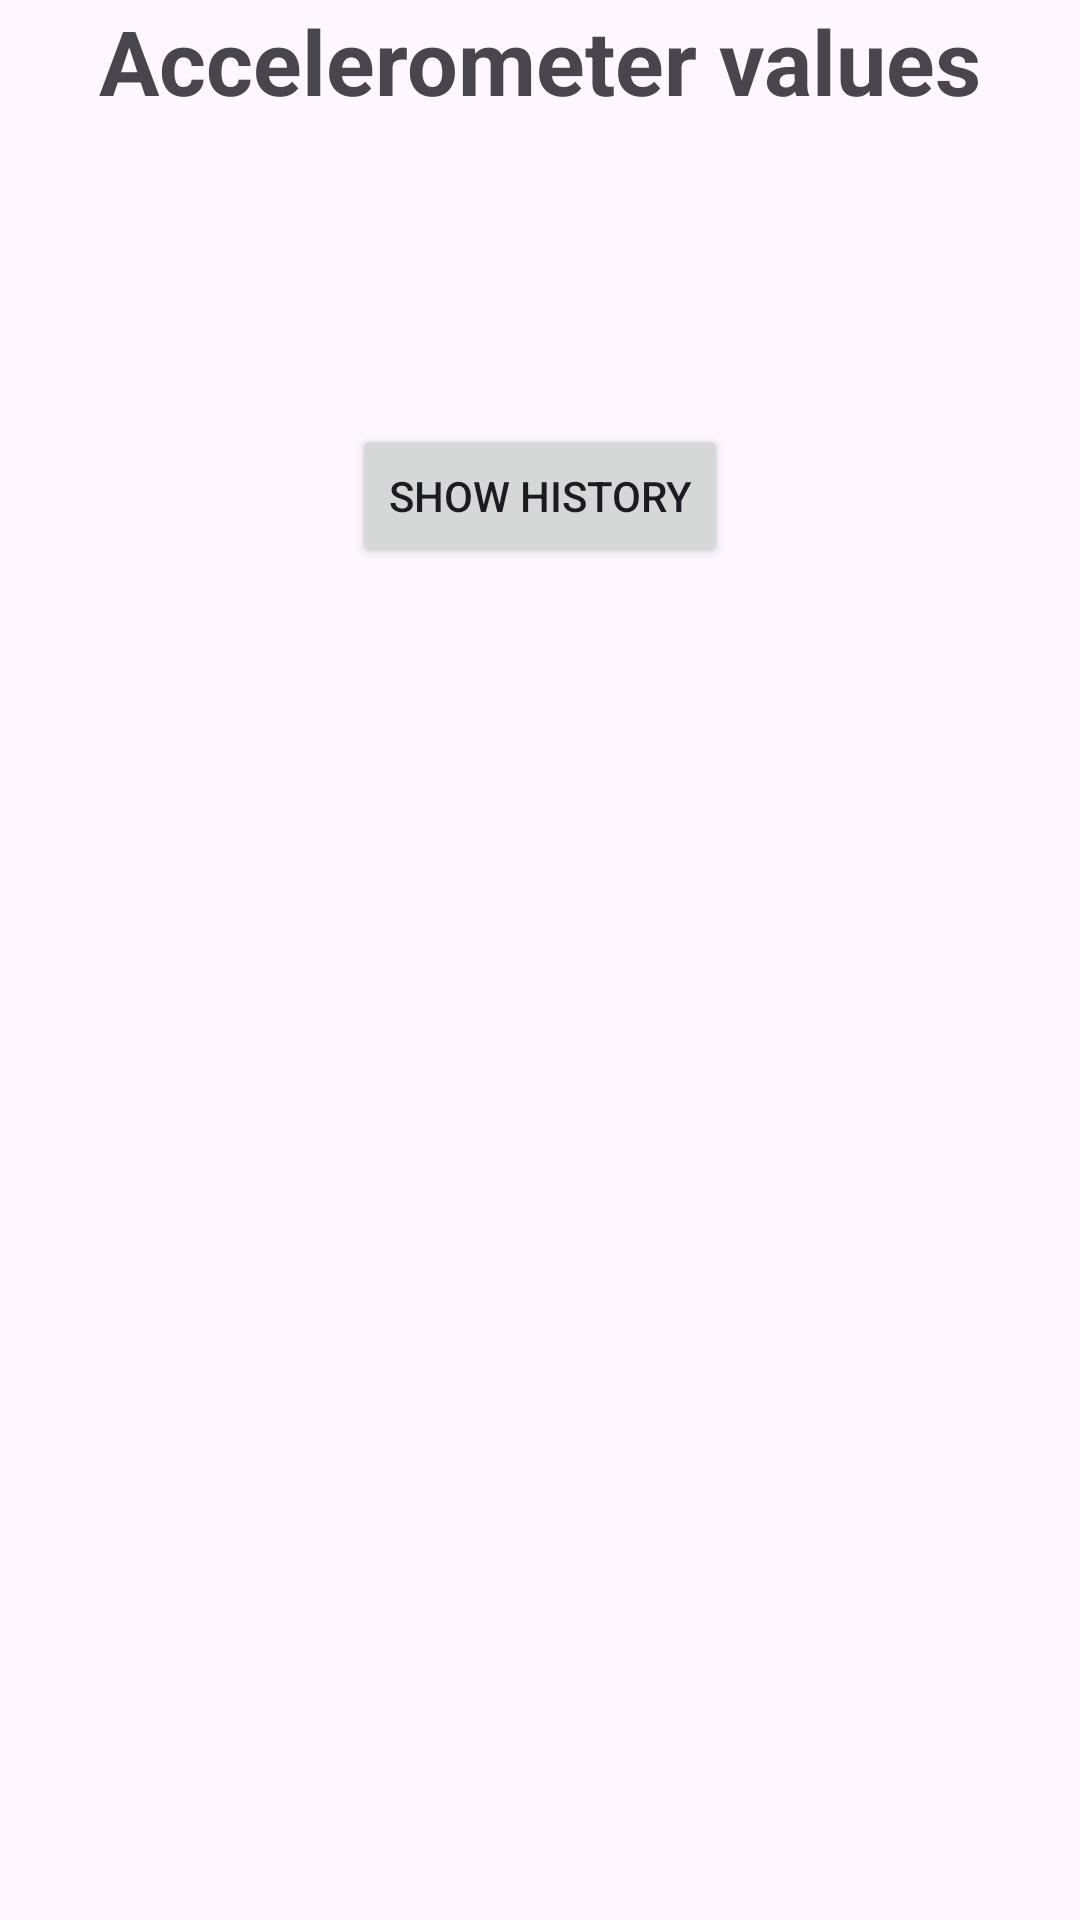

Reconstruct the res/layout file that produces this screen, plus the resources it refers to.
<!-- AndroidManifest.xml: application theme Theme.MyAccelerometer2 -->
<!-- res/layout/activity_main.xml -->
<?xml version="1.0" encoding="utf-8"?>
<LinearLayout
    xmlns:android="http://schemas.android.com/apk/res/android"
    xmlns:app="http://schemas.android.com/apk/res-auto"
    xmlns:tools="http://schemas.android.com/tools"
    android:layout_width="match_parent"
    android:layout_height="match_parent"
    android:gravity="center_horizontal"
    android:orientation="vertical"
    tools:context=".MainActivity">

    <TextView
        android:id="@+id/textValues"
        android:layout_width="wrap_content"
        android:layout_height="wrap_content"
        android:text="@string/accelerometer_values"
        android:textSize="30sp"
        android:textStyle="bold" />

    <TextView
        android:id="@+id/X"
        android:layout_width="wrap_content"
        android:layout_height="wrap_content"
        android:textSize="25sp"
        android:textColor="@android:color/holo_red_dark"
        />

    <TextView
        android:id="@+id/Y"
        android:layout_width="wrap_content"
        android:layout_height="wrap_content"
        android:textSize="25sp"
        android:textColor="@android:color/holo_green_dark"
        />

    <TextView
        android:id="@+id/Z"
        android:layout_width="wrap_content"
        android:layout_height="wrap_content"
        android:textSize="25sp"
        android:textColor="@android:color/holo_orange_dark"
        />

    <Button
        android:id="@+id/button"
        android:layout_width="wrap_content"
        android:layout_height="wrap_content"
        android:text="@string/show_history"
        />


</LinearLayout>
<!-- resources referenced by this layout -->
<resources>
  <string name="accelerometer_values">Accelerometer values</string>
  <string name="show_history">Show History</string>
  <style name="Theme.MyAccelerometer2" parent="Base.Theme.MyAccelerometer2" />
  <style name="Base.Theme.MyAccelerometer2" parent="Theme.Material3.DayNight.NoActionBar">
          
          
      </style>
</resources>
